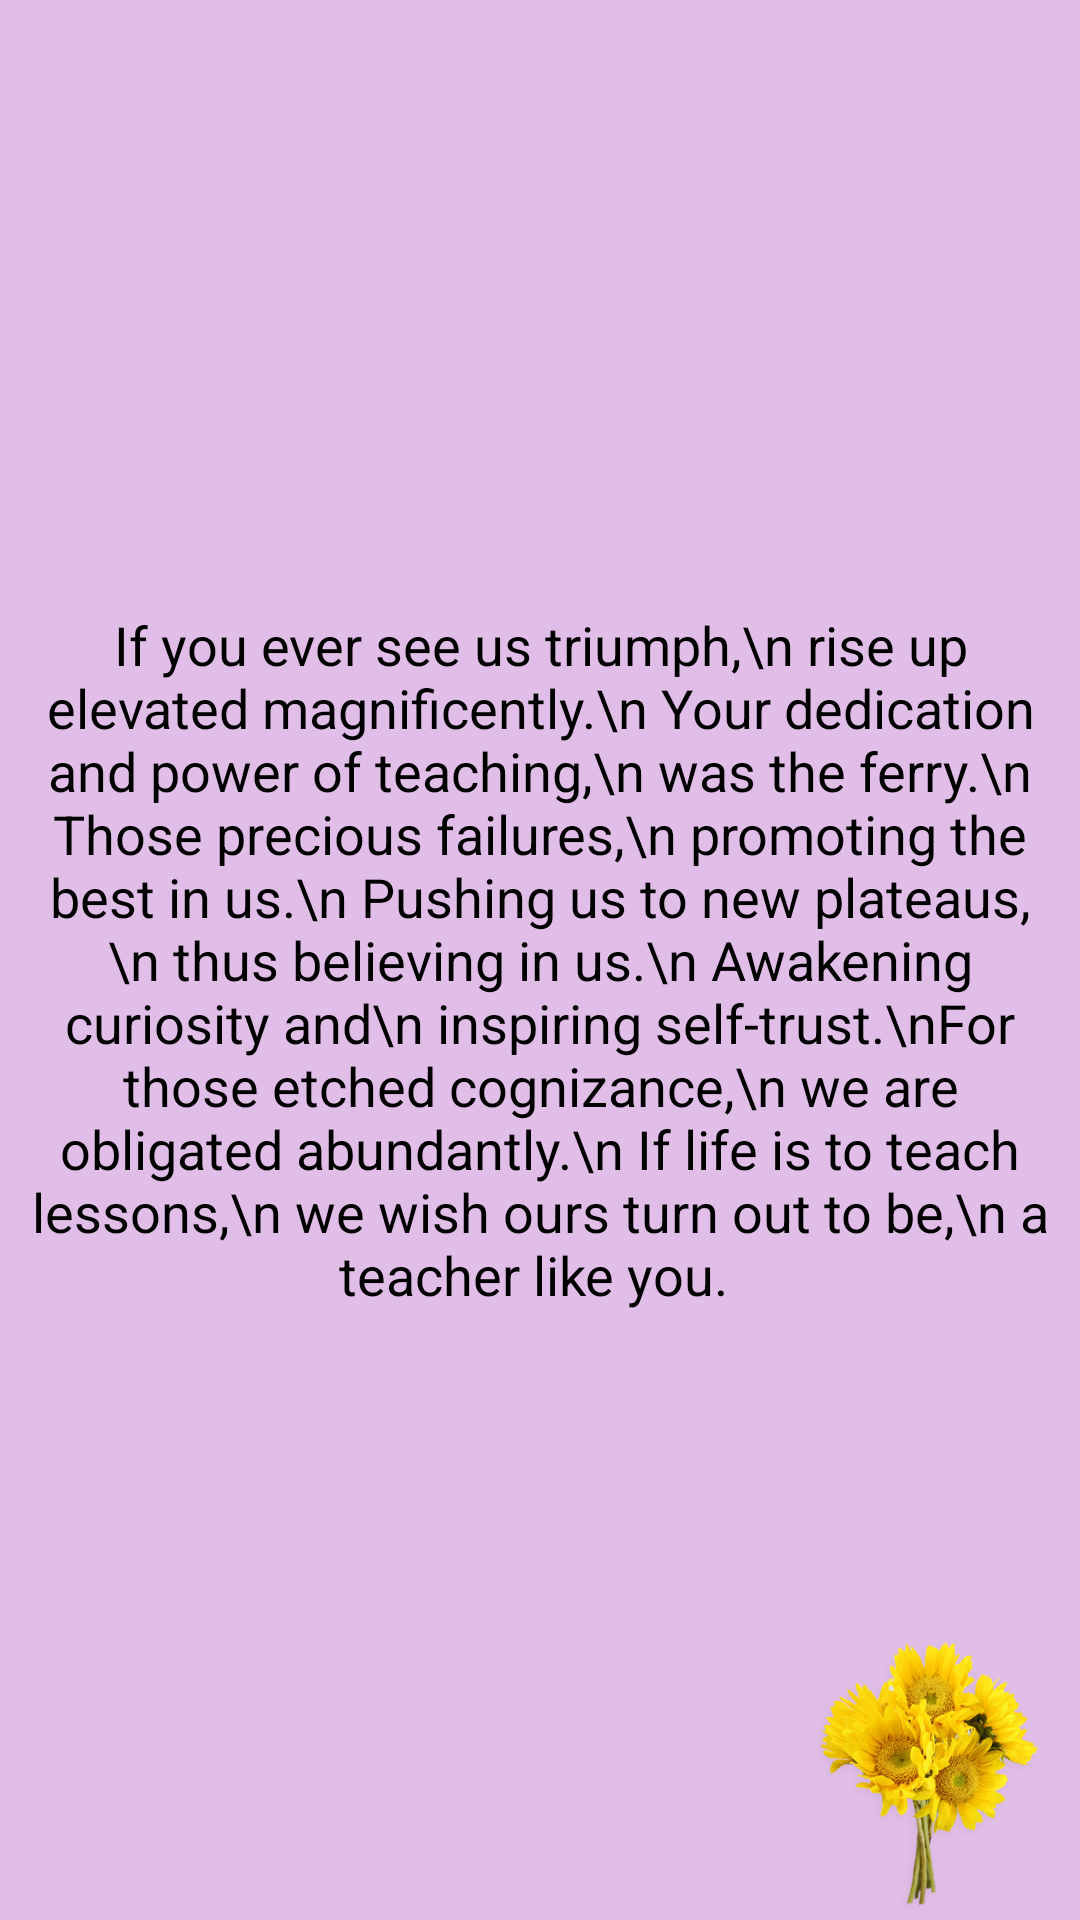

Here is an Android app screen rendered from its layout file. Give the layout XML and the strings, colors and styles it references.
<!-- AndroidManifest.xml: application theme HTheme -->
<!-- res/layout/fragment_teacher_like_you.xml -->
<RelativeLayout xmlns:android="http://schemas.android.com/apk/res/android"
    xmlns:tools="http://schemas.android.com/tools"
    android:layout_width="match_parent"
    android:layout_height="match_parent"
    android:background="#E1BEE7"
    tools:context="in.silive.happyb_day.Fragments.TeacherLikeYou">


    <TextView
        android:layout_width="match_parent"
        android:layout_height="match_parent"
        android:layout_gravity="center"
        android:layout_margin="5dp"
        android:gravity="center"
        android:padding="5dp"
        android:text="If you ever see us triumph,\n rise up elevated magnificently.\n Your dedication and power of teaching,\n was the ferry.\n Those precious failures,\n promoting the best in us.\n Pushing us to new plateaus,\n thus believing in us.\n Awakening curiosity and\n inspiring self-trust.\nFor those etched cognizance,\n we are obligated abundantly.\n If life is to teach lessons,\n we wish ours turn out to be,\n a teacher like you. "
        android:textSize="18dp"
        android:textColor="#000000"
        android:id="@+id/textView" />
    <ImageView
        android:layout_width="100dp"
        android:layout_height="100dp"
        android:src="@drawable/sunfl"
        android:layout_alignParentBottom="true"
        android:layout_alignParentRight="true"
        android:layout_alignParentEnd="true" />

</RelativeLayout>
<!-- resources referenced by this layout -->
<resources>
  <!-- drawable sunfl: png bitmap (drawable, 118149 bytes) -->
  <style name="HTheme" parent="HTheme.Base">
  
      </style>
  <style name="HTheme.Base" parent="Theme.AppCompat.Light.DarkActionBar">
          <item name="windowNoTitle">true</item>
          <item name="windowActionBar">false</item>
          <item name="colorPrimary">@color/colorPrimary</item>
          <item name="colorPrimaryDark">@color/colorPrimaryDark</item>
          <item name="colorAccent">@color/colorAccent</item>
      </style>
  <color name="colorPrimary">#1565C0</color>
  <color name="colorPrimaryDark">#0D47A1</color>
  <color name="colorAccent">#2196F3</color>
</resources>
